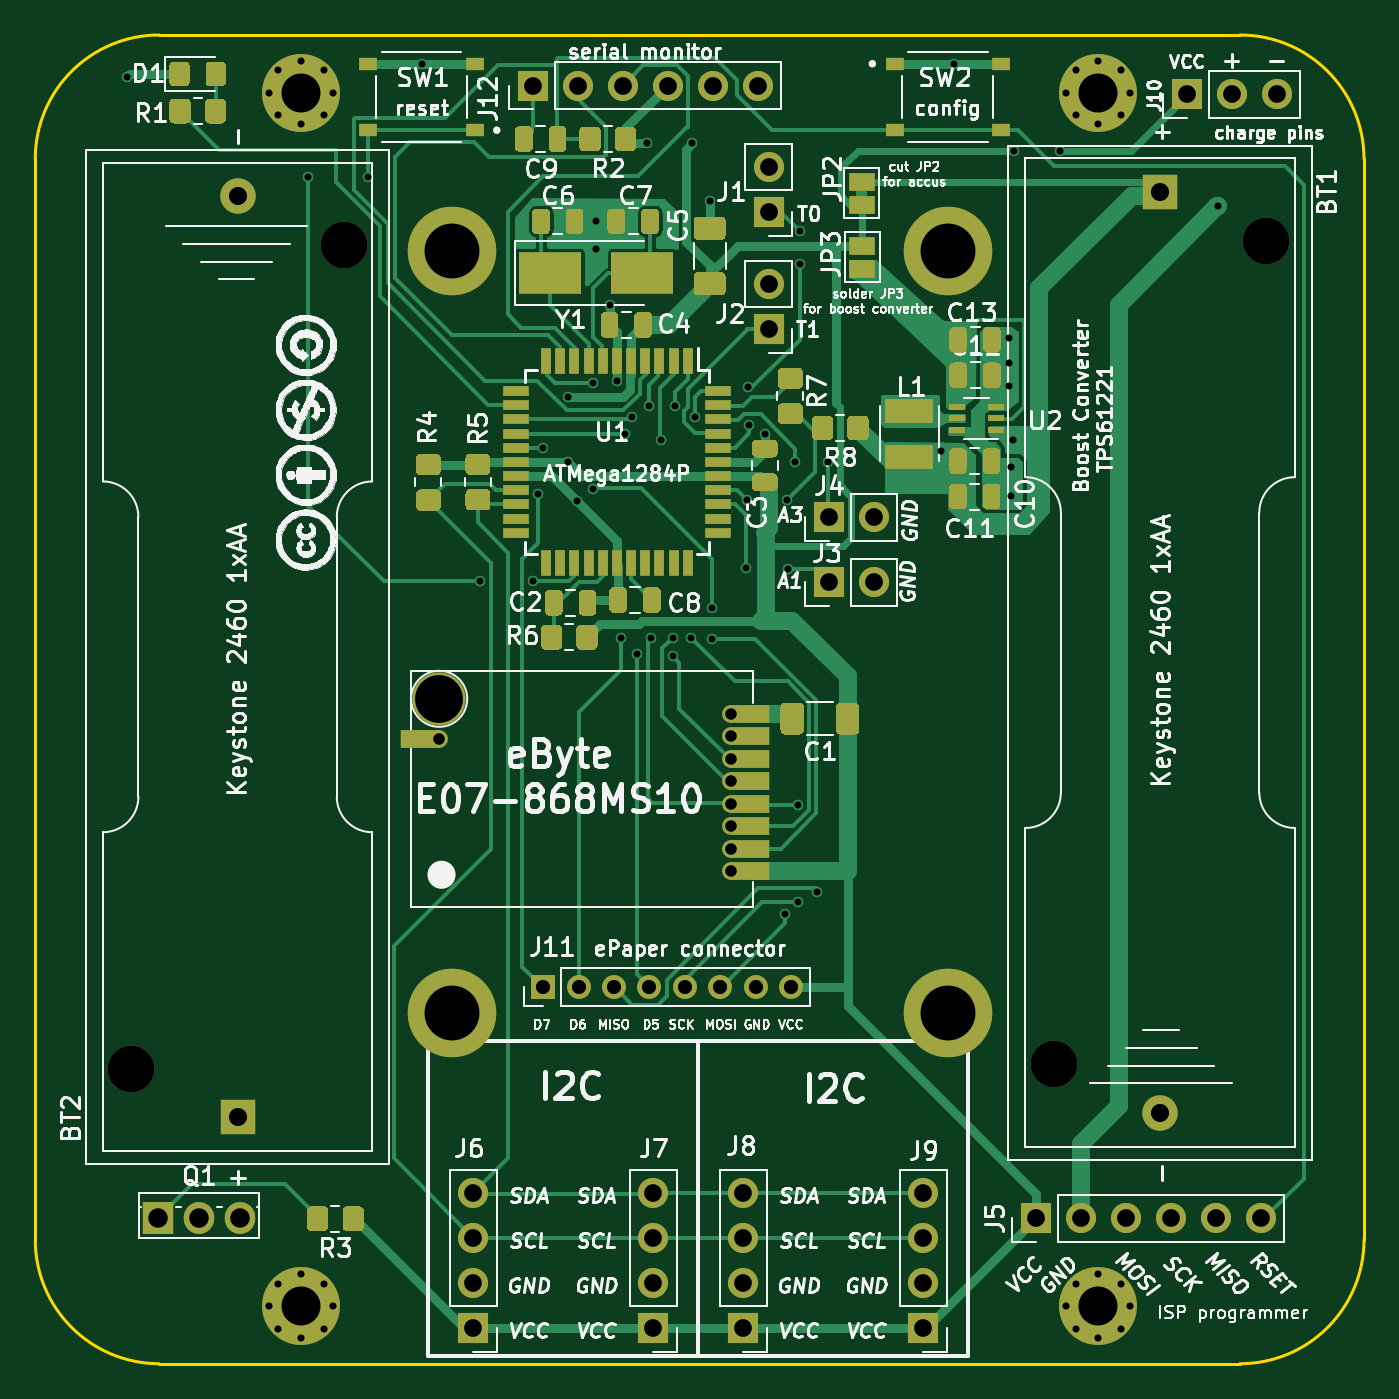
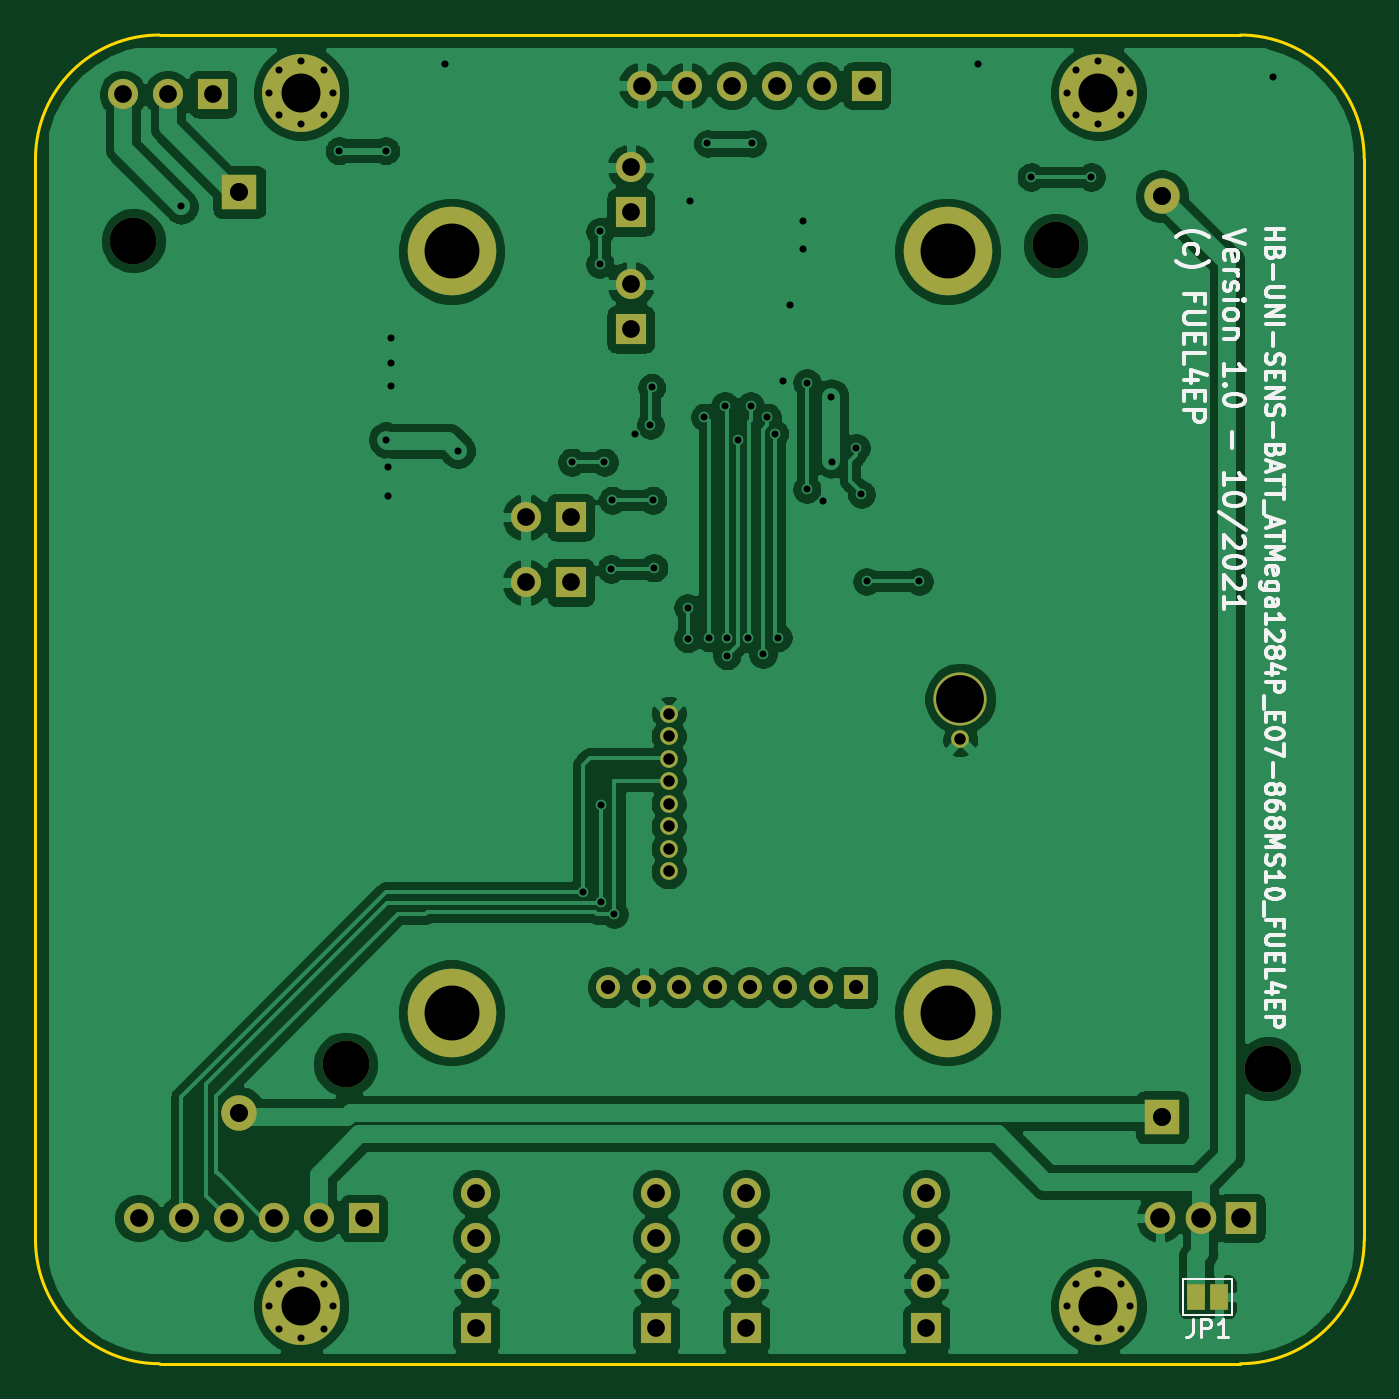
Circuit board: 9 layer files. Board 75.0 x 75.0 mm.
- bottom_copper: HB-UNI-SEN-BATT_ATMega1284P_E07-868MS10_FUEL4EP-B.Cu.gbr (169555 bytes)
- bottom_mask: HB-UNI-SEN-BATT_ATMega1284P_E07-868MS10_FUEL4EP-B.Mask.gbr (3989 bytes)
- bottom_silk: HB-UNI-SEN-BATT_ATMega1284P_E07-868MS10_FUEL4EP-B.SilkS.gbr (24137 bytes)
- outline: HB-UNI-SEN-BATT_ATMega1284P_E07-868MS10_FUEL4EP-Edge.Cuts.gbr (1280 bytes)
- top_copper: HB-UNI-SEN-BATT_ATMega1284P_E07-868MS10_FUEL4EP-F.Cu.gbr (64685 bytes)
- top_mask: HB-UNI-SEN-BATT_ATMega1284P_E07-868MS10_FUEL4EP-F.Mask.gbr (21167 bytes)
- top_silk: HB-UNI-SEN-BATT_ATMega1284P_E07-868MS10_FUEL4EP-F.SilkS.gbr (196310 bytes)
- drill: HB-UNI-SEN-BATT_ATMega1284P_E07-868MS10_FUEL4EP-NPTH.drl (396 bytes)
- drill: HB-UNI-SEN-BATT_ATMega1284P_E07-868MS10_FUEL4EP-PTH.drl (2832 bytes)

=== bottom_copper: HB-UNI-SEN-BATT_ATMega1284P_E07-868MS10_FUEL4EP-B.Cu.gbr (169555 bytes, source omitted) ===
=== bottom_mask: HB-UNI-SEN-BATT_ATMega1284P_E07-868MS10_FUEL4EP-B.Mask.gbr ===
G04 #@! TF.GenerationSoftware,KiCad,Pcbnew,5.1.10-88a1d61d58~88~ubuntu18.04.1*
G04 #@! TF.CreationDate,2021-10-17T18:28:32+02:00*
G04 #@! TF.ProjectId,HB-UNI-SEN-BATT_ATMega1284P_E07-868MS10_FUEL4EP,48422d55-4e49-42d5-9345-4e2d42415454,rev?*
G04 #@! TF.SameCoordinates,Original*
G04 #@! TF.FileFunction,Soldermask,Bot*
G04 #@! TF.FilePolarity,Negative*
%FSLAX46Y46*%
G04 Gerber Fmt 4.6, Leading zero omitted, Abs format (unit mm)*
G04 Created by KiCad (PCBNEW 5.1.10-88a1d61d58~88~ubuntu18.04.1) date 2021-10-17 18:28:32*
%MOMM*%
%LPD*%
G01*
G04 APERTURE LIST*
%ADD10C,5.000000*%
%ADD11O,1.700000X1.700000*%
%ADD12R,1.700000X1.700000*%
%ADD13O,1.350000X1.350000*%
%ADD14R,1.350000X1.350000*%
%ADD15R,2.000000X2.000000*%
%ADD16C,2.000000*%
%ADD17C,2.640000*%
%ADD18C,3.000000*%
%ADD19C,1.000000*%
%ADD20C,0.700000*%
%ADD21C,4.400000*%
%ADD22R,1.000000X1.500000*%
%ADD23O,1.717500X1.800000*%
%ADD24R,1.717500X1.800000*%
G04 APERTURE END LIST*
D10*
X152510800Y-133200000D03*
X152510800Y-90200000D03*
X124510800Y-133200000D03*
X124510800Y-90200000D03*
D11*
X148336000Y-105219500D03*
D12*
X145796000Y-105219500D03*
D11*
X151130000Y-143380000D03*
X151130000Y-145920000D03*
X151130000Y-148460000D03*
D12*
X151130000Y-151000000D03*
D11*
X142400000Y-92075000D03*
D12*
X142400000Y-94615000D03*
D11*
X142400000Y-85471000D03*
D12*
X142400000Y-88011000D03*
D11*
X171069000Y-81343500D03*
X168529000Y-81343500D03*
D12*
X165989000Y-81343500D03*
D13*
X143667000Y-131750000D03*
X141667000Y-131750000D03*
X139667000Y-131750000D03*
X137667000Y-131750000D03*
X135667000Y-131750000D03*
X133667000Y-131750000D03*
X131667000Y-131750000D03*
D14*
X129667000Y-131750000D03*
D15*
X112420000Y-139100000D03*
D16*
X112420000Y-87110000D03*
D17*
X118415000Y-89870000D03*
X106425000Y-136350000D03*
D15*
X164490000Y-86860000D03*
D16*
X164490000Y-138850000D03*
D17*
X158495000Y-136090000D03*
X170485000Y-89610000D03*
D11*
X141770100Y-80860900D03*
X139230100Y-80860900D03*
X136690100Y-80860900D03*
X134150100Y-80860900D03*
X131610100Y-80860900D03*
D12*
X129070100Y-80860900D03*
D18*
X123800000Y-115470000D03*
D19*
X123800000Y-117750000D03*
X140260000Y-116310000D03*
X140260000Y-117580000D03*
X140260000Y-118850000D03*
X140260000Y-120120000D03*
X140260000Y-121390000D03*
X140260000Y-122660000D03*
X140260000Y-123930000D03*
X140260000Y-125200000D03*
D20*
X162272800Y-148477200D03*
X161000000Y-147950000D03*
X159727200Y-148477200D03*
X159200000Y-149750000D03*
X159727200Y-151022800D03*
X161000000Y-151550000D03*
X162272800Y-151022800D03*
X162800000Y-149750000D03*
D21*
X161000000Y-149750000D03*
D20*
X117272800Y-148477200D03*
X116000000Y-147950000D03*
X114727200Y-148477200D03*
X114200000Y-149750000D03*
X114727200Y-151022800D03*
X116000000Y-151550000D03*
X117272800Y-151022800D03*
X117800000Y-149750000D03*
D21*
X116000000Y-149750000D03*
D20*
X162272800Y-79977200D03*
X161000000Y-79450000D03*
X159727200Y-79977200D03*
X159200000Y-81250000D03*
X159727200Y-82522800D03*
X161000000Y-83050000D03*
X162272800Y-82522800D03*
X162800000Y-81250000D03*
D21*
X161000000Y-81250000D03*
D20*
X117272800Y-79977200D03*
X116000000Y-79450000D03*
X114727200Y-79977200D03*
X114200000Y-81250000D03*
X114727200Y-82522800D03*
X116000000Y-83050000D03*
X117272800Y-82522800D03*
X117800000Y-81250000D03*
D21*
X116000000Y-81250000D03*
D22*
X109200000Y-149225000D03*
X110500000Y-149225000D03*
D23*
X112530000Y-144780000D03*
X110240000Y-144780000D03*
D24*
X107950000Y-144780000D03*
D11*
X140970000Y-143383000D03*
X140970000Y-145923000D03*
X140970000Y-148463000D03*
D12*
X140970000Y-151003000D03*
D11*
X135890000Y-143383000D03*
X135890000Y-145923000D03*
X135890000Y-148463000D03*
D12*
X135890000Y-151003000D03*
D11*
X125730000Y-143380000D03*
X125730000Y-145920000D03*
X125730000Y-148460000D03*
D12*
X125730000Y-151000000D03*
D11*
X170180000Y-144780000D03*
X167640000Y-144780000D03*
X165100000Y-144780000D03*
X162560000Y-144780000D03*
X160020000Y-144780000D03*
D12*
X157480000Y-144780000D03*
D11*
X148336000Y-108902500D03*
D12*
X145796000Y-108902500D03*
M02*

=== bottom_silk: HB-UNI-SEN-BATT_ATMega1284P_E07-868MS10_FUEL4EP-B.SilkS.gbr (24137 bytes, source omitted) ===
=== outline: HB-UNI-SEN-BATT_ATMega1284P_E07-868MS10_FUEL4EP-Edge.Cuts.gbr ===
G04 #@! TF.GenerationSoftware,KiCad,Pcbnew,5.1.10-88a1d61d58~88~ubuntu18.04.1*
G04 #@! TF.CreationDate,2021-10-17T18:28:32+02:00*
G04 #@! TF.ProjectId,HB-UNI-SEN-BATT_ATMega1284P_E07-868MS10_FUEL4EP,48422d55-4e49-42d5-9345-4e2d42415454,rev?*
G04 #@! TF.SameCoordinates,Original*
G04 #@! TF.FileFunction,Profile,NP*
%FSLAX46Y46*%
G04 Gerber Fmt 4.6, Leading zero omitted, Abs format (unit mm)*
G04 Created by KiCad (PCBNEW 5.1.10-88a1d61d58~88~ubuntu18.04.1) date 2021-10-17 18:28:32*
%MOMM*%
%LPD*%
G01*
G04 APERTURE LIST*
G04 #@! TA.AperFunction,Profile*
%ADD10C,0.150000*%
G04 #@! TD*
G04 APERTURE END LIST*
D10*
X124250000Y-78000000D02*
X142500000Y-78000000D01*
X124000000Y-78000000D02*
X124250000Y-78000000D01*
X108000000Y-78000000D02*
X124000000Y-78000000D01*
X142500000Y-78000000D02*
X169000000Y-78000000D01*
X108000000Y-153000000D02*
X169000000Y-153000000D01*
X101000000Y-85000000D02*
X101000000Y-146000000D01*
X176000000Y-146000000D02*
X176000000Y-85000000D01*
X176000000Y-85000000D02*
G75*
G03*
X169000000Y-78000000I-7000000J0D01*
G01*
X101000000Y-146000000D02*
G75*
G03*
X108000000Y-153000000I7000000J0D01*
G01*
X169000000Y-153000000D02*
G75*
G03*
X176000000Y-146000000I0J7000000D01*
G01*
X108000000Y-78000000D02*
G75*
G03*
X101000000Y-85000000I0J-7000000D01*
G01*
M02*

=== top_copper: HB-UNI-SEN-BATT_ATMega1284P_E07-868MS10_FUEL4EP-F.Cu.gbr (64685 bytes, source omitted) ===
=== top_mask: HB-UNI-SEN-BATT_ATMega1284P_E07-868MS10_FUEL4EP-F.Mask.gbr (21167 bytes, source omitted) ===
=== top_silk: HB-UNI-SEN-BATT_ATMega1284P_E07-868MS10_FUEL4EP-F.SilkS.gbr (196310 bytes, source omitted) ===
=== drill: HB-UNI-SEN-BATT_ATMega1284P_E07-868MS10_FUEL4EP-NPTH.drl ===
M48
; DRILL file {KiCad 5.1.10-88a1d61d58~88~ubuntu18.04.1} date Sun Oct 17 18:28:32 2021
; FORMAT={-:-/ absolute / inch / decimal}
; #@! TF.CreationDate,2021-10-17T18:28:32+02:00
; #@! TF.GenerationSoftware,Kicad,Pcbnew,5.1.10-88a1d61d58~88~ubuntu18.04.1
; #@! TF.FileFunction,NonPlated,1,2,NPTH
FMAT,2
INCH
T1C0.1039
%
G90
G05
T1
X4.19Y-5.3681
X4.662Y-3.5382
X6.24Y-5.3579
X6.712Y-3.528
T0
M30

=== drill: HB-UNI-SEN-BATT_ATMega1284P_E07-868MS10_FUEL4EP-PTH.drl ===
M48
; DRILL file {KiCad 5.1.10-88a1d61d58~88~ubuntu18.04.1} date Sun Oct 17 18:28:32 2021
; FORMAT={-:-/ absolute / inch / decimal}
; #@! TF.CreationDate,2021-10-17T18:28:32+02:00
; #@! TF.GenerationSoftware,Kicad,Pcbnew,5.1.10-88a1d61d58~88~ubuntu18.04.1
; #@! TF.FileFunction,Plated,1,2,PTH
FMAT,2
INCH
T1C0.0157
T2C0.0256
T3C0.0315
T4C0.0394
T5C0.0402
T6C0.0433
T7C0.0866
T8C0.1063
T9C0.1220
%
G90
G05
T1
X4.18Y-3.165
X4.4961Y-3.1988
X4.4961Y-5.8957
X4.5168Y-3.1487
X4.5168Y-3.2489
X4.5168Y-5.8456
X4.5168Y-5.9458
X4.5669Y-3.128
X4.5669Y-3.2697
X4.5669Y-5.8248
X4.5669Y-5.9665
X4.5835Y-3.3865
X4.617Y-3.1487
X4.617Y-3.2489
X4.617Y-5.8456
X4.617Y-5.9458
X4.6378Y-3.1988
X4.6378Y-5.8957
X4.7165Y-3.3865
X4.835Y-3.135
X4.9652Y-4.2852
X5.0823Y-4.2852
X5.0938Y-4.0914
X5.1055Y-3.988
X5.16Y-4.02
X5.1607Y-3.8743
X5.18Y-4.1075
X5.215Y-3.8443
X5.215Y-4.0805
X5.2225Y-3.485
X5.2225Y-3.5475
X5.2526Y-3.6701
X5.2686Y-3.8406
X5.2785Y-4.41
X5.2864Y-3.9565
X5.3025Y-3.92
X5.3125Y-4.4475
X5.336Y-3.312
X5.34Y-3.895
X5.345Y-4.41
X5.3679Y-3.97
X5.3925Y-4.41
X5.3925Y-4.45
X5.3975Y-3.895
X5.433Y-4.41
X5.436Y-3.312
X5.4425Y-3.92
X5.475Y-3.44
X5.48Y-4.3432
X5.48Y-4.4125
X5.555Y-4.255
X5.5575Y-4.105
X5.5599Y-3.854
X5.5625Y-3.9375
X5.5975Y-3.9575
X5.6433Y-5.0248
X5.6475Y-4.105
X5.65Y-4.2575
X5.665Y-4.02
X5.672Y-4.7831
X5.672Y-4.9984
X5.675Y-3.5075
X5.675Y-3.58
X5.7125Y-4.975
X5.7375Y-4.02
X5.99Y-3.995
X6.0188Y-3.1348
X6.14Y-3.745
X6.14Y-3.8
X6.14Y-3.85
X6.145Y-4.03
X6.145Y-4.095
X6.15Y-3.97
X6.151Y-3.328
X6.254Y-3.328
X6.2677Y-3.1988
X6.2677Y-5.8957
X6.2885Y-3.1487
X6.2885Y-3.2489
X6.2885Y-5.8456
X6.2885Y-5.9458
X6.3386Y-3.128
X6.3386Y-3.2697
X6.3386Y-5.8248
X6.3386Y-5.9665
X6.3887Y-3.1487
X6.3887Y-3.2489
X6.3887Y-5.8456
X6.3887Y-5.9458
X6.4094Y-3.1988
X6.4094Y-5.8957
X6.6055Y-3.452
T2
X4.874Y-4.6358
X5.522Y-4.5791
X5.522Y-4.6291
X5.522Y-4.6791
X5.522Y-4.7291
X5.522Y-4.7791
X5.522Y-4.8291
X5.522Y-4.8791
X5.522Y-4.9291
T3
X5.105Y-5.187
X5.1837Y-5.187
X5.2625Y-5.187
X5.3412Y-5.187
X5.42Y-5.187
X5.4987Y-5.187
X5.5774Y-5.187
X5.6562Y-5.187
T4
X4.95Y-5.6449
X4.95Y-5.7449
X4.95Y-5.8449
X4.95Y-5.9449
X5.0815Y-3.1835
X5.1815Y-3.1835
X5.2815Y-3.1835
X5.35Y-5.645
X5.35Y-5.745
X5.35Y-5.845
X5.35Y-5.945
X5.3815Y-3.1835
X5.4815Y-3.1835
X5.55Y-5.645
X5.55Y-5.745
X5.55Y-5.845
X5.55Y-5.945
X5.5815Y-3.1835
X5.6063Y-3.365
X5.6063Y-3.465
X5.6063Y-3.625
X5.6063Y-3.725
X5.74Y-4.1425
X5.74Y-4.2875
X5.84Y-4.1425
X5.84Y-4.2875
X5.95Y-5.6449
X5.95Y-5.7449
X5.95Y-5.8449
X5.95Y-5.9449
X6.2Y-5.7
X6.3Y-5.7
X6.4Y-5.7
X6.5Y-5.7
X6.535Y-3.2025
X6.6Y-5.7
X6.635Y-3.2025
X6.7Y-5.7
X6.735Y-3.2025
T5
X4.426Y-3.4295
X4.426Y-5.4764
X6.476Y-3.4197
X6.476Y-5.4665
T6
X4.25Y-5.7
X4.3402Y-5.7
X4.4303Y-5.7
T7
X4.5669Y-3.1988
X4.5669Y-5.8957
X6.3386Y-3.1988
X6.3386Y-5.8957
T8
X4.874Y-4.5461
T9
X4.902Y-3.5512
X4.902Y-5.2441
X6.0044Y-3.5512
X6.0044Y-5.2441
T0
M30

